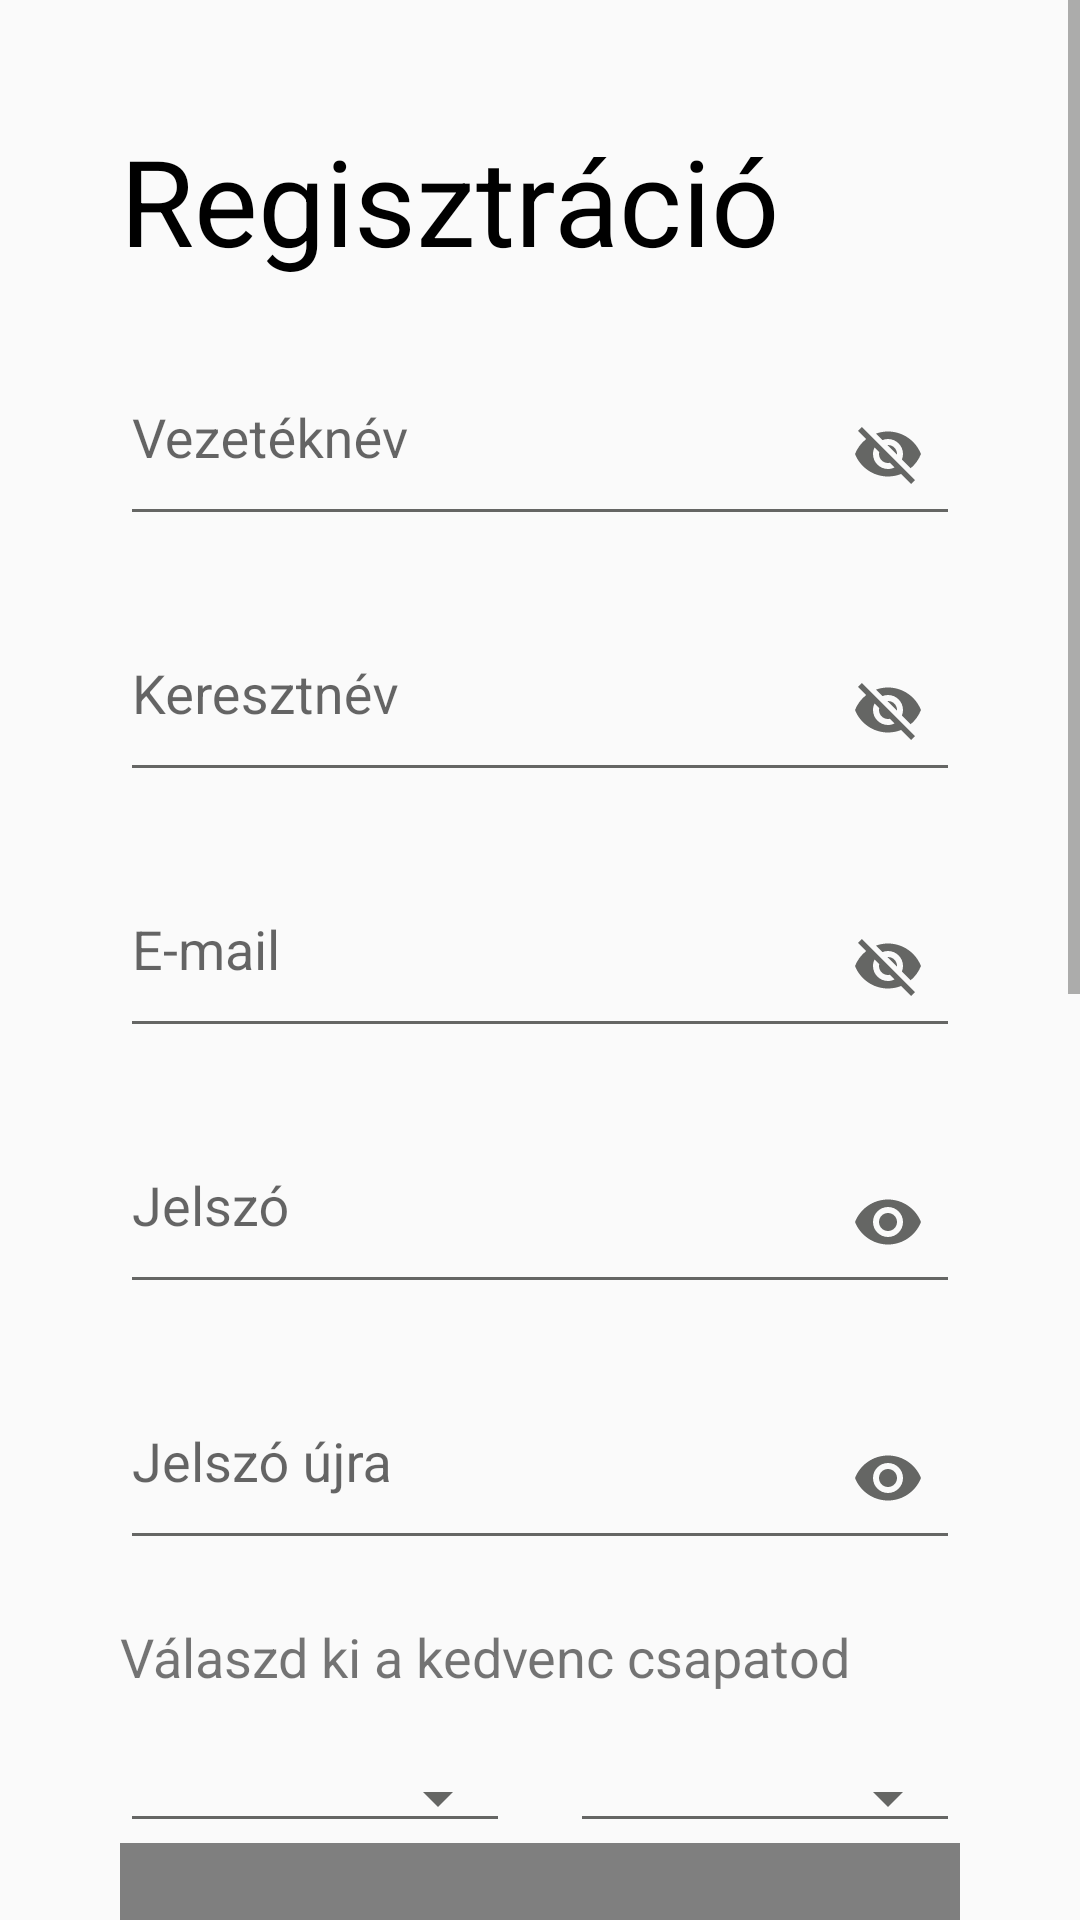

Produce the Android XML layout that renders to this screen, including the resource entries it uses.
<!-- AndroidManifest.xml: application theme AppTheme -->
<!-- res/layout/activity_signup.xml -->
<?xml version="1.0" encoding="utf-8"?>
<ScrollView xmlns:android="http://schemas.android.com/apk/res/android"
    android:layout_width="match_parent"
    android:layout_height="wrap_content"
    android:layout_centerVertical="true">

    <RelativeLayout xmlns:android="http://schemas.android.com/apk/res/android"
        xmlns:app="http://schemas.android.com/apk/res-auto"
        xmlns:tools="http://schemas.android.com/tools"
        android:layout_width="match_parent"
        android:layout_height="wrap_content"
        tools:context=".MainActivity">


        <TextView
            android:id="@+id/tvSignUp"
            android:layout_width="wrap_content"
            android:layout_height="wrap_content"
            android:layout_marginStart="40dp"
            android:layout_marginTop="40dp"
            android:layout_marginEnd="40dp"
            android:text="@string/sign_up"
            android:textColor="@color/black"
            android:textSize="40sp" />


        
        <LinearLayout
            android:id="@+id/middleLayout"
            android:layout_width="match_parent"
            android:layout_height="wrap_content"
            android:layout_below="@id/tvSignUp"
            android:layout_centerHorizontal="true"
            android:layout_marginStart="40dp"
            android:layout_marginTop="20dp"
            android:layout_marginEnd="40dp"
            android:layout_marginBottom="20dp"
            android:orientation="vertical">

            
            <com.google.android.material.textfield.TextInputLayout
                android:id="@+id/etSurnameLayout"
                android:layout_width="match_parent"
                android:layout_height="wrap_content"
                android:layout_marginBottom="20dp"
                app:hintEnabled="true"
                app:passwordToggleEnabled="true"
                app:passwordToggleTint="@color/light">

                <com.google.android.material.textfield.TextInputEditText
                    android:id="@+id/etSurname"
                    android:layout_width="match_parent"
                    android:layout_height="wrap_content"
                    android:hint="@string/surname"
                    android:inputType="textPersonName"
                    android:paddingTop="10dp"
                    android:paddingBottom="20dp" />
            </com.google.android.material.textfield.TextInputLayout>
            
            <com.google.android.material.textfield.TextInputLayout
                android:id="@+id/etForenameLayout"
                android:layout_width="match_parent"
                android:layout_height="wrap_content"
                android:layout_marginBottom="20dp"
                app:hintEnabled="true"
                app:passwordToggleEnabled="true"
                app:passwordToggleTint="@color/light">

                <com.google.android.material.textfield.TextInputEditText
                    android:id="@+id/etForename"
                    android:layout_width="match_parent"
                    android:layout_height="wrap_content"
                    android:hint="@string/forename"
                    android:inputType="textPersonName"
                    android:paddingTop="10dp"
                    android:paddingBottom="20dp" />
            </com.google.android.material.textfield.TextInputLayout>
            
            <com.google.android.material.textfield.TextInputLayout
                android:id="@+id/etEmailLayout"
                android:layout_width="match_parent"
                android:layout_height="wrap_content"
                android:layout_marginBottom="20dp"
                app:hintEnabled="true"
                app:passwordToggleEnabled="true"
                app:passwordToggleTint="@color/light">

                <com.google.android.material.textfield.TextInputEditText
                    android:id="@+id/etEmail"
                    android:layout_width="match_parent"
                    android:layout_height="wrap_content"
                    android:hint="@string/email"
                    android:inputType="textEmailAddress"
                    android:paddingTop="10dp"
                    android:paddingBottom="20dp" />
            </com.google.android.material.textfield.TextInputLayout>
            
            <com.google.android.material.textfield.TextInputLayout
                android:id="@+id/etPasswordLayout"
                android:layout_width="match_parent"
                android:layout_height="wrap_content"
                android:layout_marginBottom="20dp"
                app:hintEnabled="true"
                app:passwordToggleEnabled="true"
                app:passwordToggleTint="@color/light">

                <com.google.android.material.textfield.TextInputEditText
                    android:id="@+id/etPassword"
                    android:layout_width="match_parent"
                    android:layout_height="wrap_content"
                    android:hint="@string/password"
                    android:inputType="textPassword"
                    android:paddingTop="10dp"
                    android:paddingBottom="20dp" />
            </com.google.android.material.textfield.TextInputLayout>
            
            <com.google.android.material.textfield.TextInputLayout
                android:id="@+id/etPasswordAgainLayout"
                android:layout_width="match_parent"
                android:layout_height="wrap_content"
                android:layout_marginBottom="20dp"
                app:hintEnabled="true"
                app:passwordToggleEnabled="true"
                app:passwordToggleTint="@color/light">

                <com.google.android.material.textfield.TextInputEditText
                    android:id="@+id/etPasswordAgain"
                    android:layout_width="match_parent"
                    android:layout_height="wrap_content"
                    android:hint="@string/password_again"
                    android:inputType="textPassword"
                    android:paddingTop="10dp"
                    android:paddingBottom="20dp" />
            </com.google.android.material.textfield.TextInputLayout>

            <TextView
                android:layout_width="match_parent"
                android:layout_height="wrap_content"
                android:layout_marginBottom="20dp"
                android:text="@string/choose_favorite_team"
                android:textSize="18sp" />

            <LinearLayout
                android:id="@+id/spinnerLayout"
                android:layout_width="match_parent"
                android:layout_height="wrap_content"
                android:orientation="horizontal"
                android:weightSum="2">

                <Spinner
                    android:id="@+id/sTeamClass"
                    style="@style/Base.Widget.AppCompat.Spinner.Underlined"
                    android:layout_width="wrap_content"
                    android:layout_height="wrap_content"
                    android:layout_marginEnd="20dp"
                    android:layout_weight="1"
                    android:paddingTop="10dp"
                    android:paddingBottom="20dp">

                </Spinner>

                <Spinner
                    android:id="@+id/sTeamName"
                    style="@style/Base.Widget.AppCompat.Spinner.Underlined"
                    android:layout_width="wrap_content"
                    android:layout_height="wrap_content"
                    android:layout_weight="1"
                    android:paddingTop="10dp"
                    android:paddingBottom="20dp">

                </Spinner>

            </LinearLayout>

            <com.gigamole.infinitecycleviewpager.HorizontalInfiniteCycleViewPager
                android:id="@+id/horizontal_cycle"
                android:layout_width="300dp"
                android:layout_height="300dp"
                android:layout_gravity="center"
                app:icvp_center_page_scale_offset="30dp"
                app:icvp_interpolator="@android:anim/accelerate_decelerate_interpolator"
                app:icvp_max_page_scale="0.55"
                app:icvp_medium_scaled="false"
                app:icvp_min_page_scale="0.4"
                app:icvp_min_page_scale_offset="5dp"
                app:icvp_scroll_duration="0">

            </com.gigamole.infinitecycleviewpager.HorizontalInfiniteCycleViewPager>

            <TextView
                android:id="@+id/tvTeamName"
                android:layout_width="wrap_content"
                android:layout_height="wrap_content"
                android:layout_gravity="center"
                android:textColor="@color/green"
                android:textSize="18sp"
                android:textStyle="bold" />

            <TextView
                android:id="@+id/tvTeamClass"
                android:layout_width="wrap_content"
                android:layout_height="wrap_content"
                android:layout_gravity="center" />

            <LinearLayout
                android:layout_width="match_parent"
                android:layout_height="wrap_content"
                android:layout_marginTop="20dp"
                android:layout_marginBottom="20dp"
                android:orientation="horizontal">

                <CheckBox
                    android:id="@+id/cbPrivacyPolicy"
                    android:layout_width="wrap_content"
                    android:layout_height="wrap_content"
                    android:layout_gravity="center" />

                <TextView
                    android:id="@+id/tvPrivacyPolicy"
                    android:layout_width="wrap_content"
                    android:layout_height="wrap_content"
                    android:layout_gravity="center"
                    android:lineSpacingExtra="10dp"
                    android:paddingStart="10dp"
                    android:paddingEnd="10dp"
                    android:text="@string/privacy_policy" />
            </LinearLayout>

        </LinearLayout>

        
        <LinearLayout
            android:id="@+id/bottomLayout"
            android:layout_width="wrap_content"
            android:layout_height="wrap_content"
            android:layout_below="@id/middleLayout"
            android:layout_centerHorizontal="true"
            android:layout_marginBottom="40dp"
            android:orientation="vertical">


            <Button
                android:id="@+id/bSignUp"
                android:layout_width="250dp"
                android:layout_height="wrap_content"
                android:background="@drawable/button_green_filled_rounded"
                android:text="@string/sign_up"
                android:textAllCaps="false"
                android:textColor="@color/white" />

            <TextView
                android:id="@+id/tvJumpToLogIn"
                android:layout_width="wrap_content"
                android:layout_height="wrap_content"
                android:layout_gravity="center"
                android:layout_marginTop="40dp"
                android:text="@string/jump_to_login" />

        </LinearLayout>


    </RelativeLayout>
</ScrollView>
<!-- resources referenced by this layout -->
<resources>
  <color name="black">#000000</color>
  <color name="green">#749434</color>
  <color name="light">#656664</color>
  <color name="white">#ffffff</color>
  <string name="choose_favorite_team">Válaszd ki a kedvenc csapatod</string>
  <string name="email">E-mail</string>
  <string name="forename">Keresztnév</string>
  <string name="jump_to_login">Van már fiókod? Jelentkezz be</string>
  <string name="password">Jelszó</string>
  <string name="password_again">Jelszó újra</string>
  <string name="privacy_policy">Elfogadom az Általános szerződési feltételeket és az Adatvédelmi szabályzatot</string>
  <string name="sign_up">Regisztráció</string>
  <string name="surname">Vezetéknév</string>
  <style name="AppTheme" parent="Theme.AppCompat.Light.NoActionBar">
          <item name="colorControlNormal">@color/light</item>
          <item name="colorControlActivated">@color/purple</item>
          <item name="colorControlHighlight">@color/purple</item>
      </style>
  <color name="purple">#57455B</color>
</resources>
